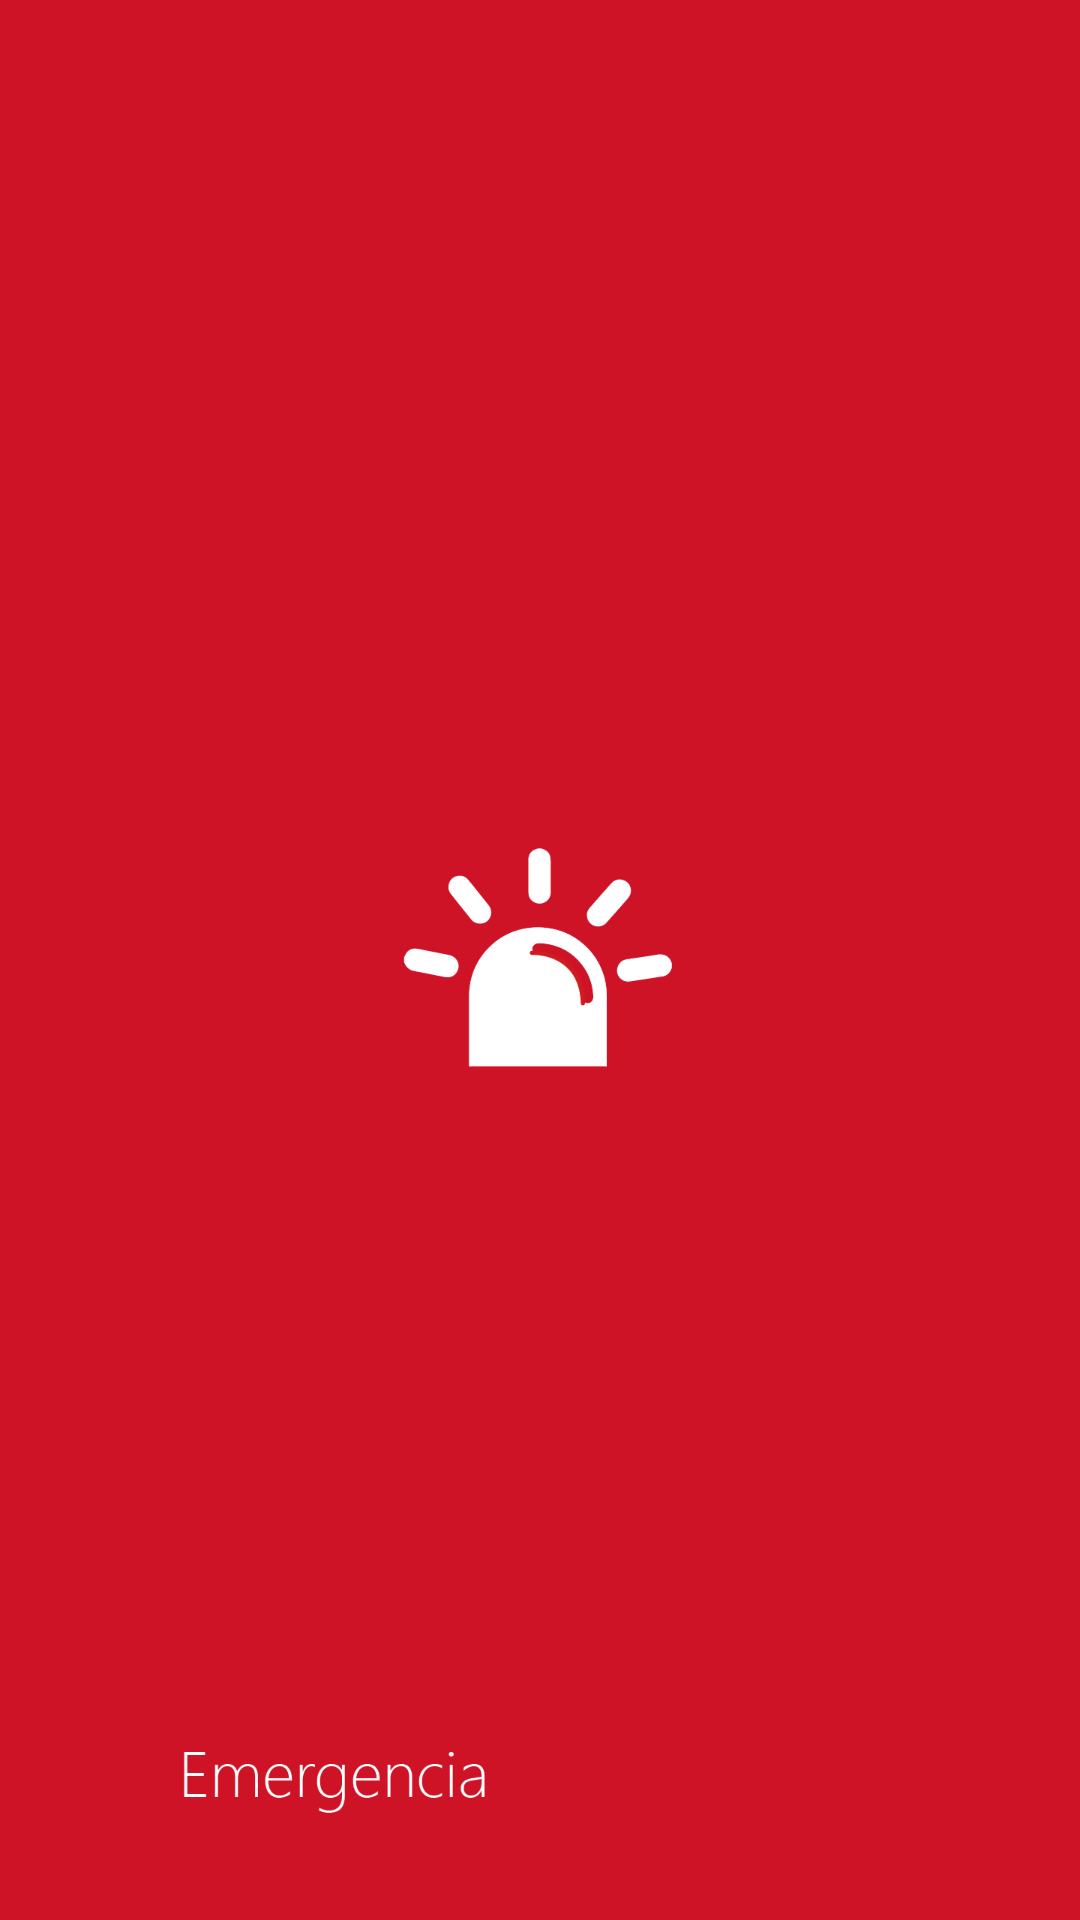

Android layout source for this screen:
<!-- AndroidManifest.xml: activity theme AppThemeNoActionBar -->
<!-- res/layout/activity_emergencia.xml -->
<?xml version="1.0" encoding="utf-8"?>
<RelativeLayout xmlns:android="http://schemas.android.com/apk/res/android"
    xmlns:app="http://schemas.android.com/apk/res-auto"
    xmlns:tools="http://schemas.android.com/tools"
    android:id="@+id/activity_emergencia"
    android:layout_width="match_parent"
    android:layout_height="match_parent"
    tools:context="pe.edu.upc.caguilar.neurophone.activity.EmergenciaActivity">

    <ImageView
        android:layout_width="match_parent"
        android:layout_height="match_parent"
        app:srcCompat="@drawable/fondo_emergencia"
        android:id="@+id/imageView6"
        android:adjustViewBounds="true"
        android:scaleType="fitXY"
        android:cropToPadding="false" />
</RelativeLayout>
<!-- resources referenced by this layout -->
<resources>
  <!-- drawable fondo_emergencia: png bitmap (drawable, 29581 bytes) -->
  <style name="AppThemeNoActionBar" parent="Theme.AppCompat.Light.NoActionBar">
          
          <item name="colorPrimary">@color/colorPrimary</item>
          <item name="colorPrimaryDark">@color/colorPrimaryDark</item>
          <item name="colorAccent">@color/colorAccent</item>
      </style>
  <color name="colorPrimary">#3F51B5</color>
  <color name="colorPrimaryDark">#303F9F</color>
  <color name="colorAccent">#FF4081</color>
</resources>
